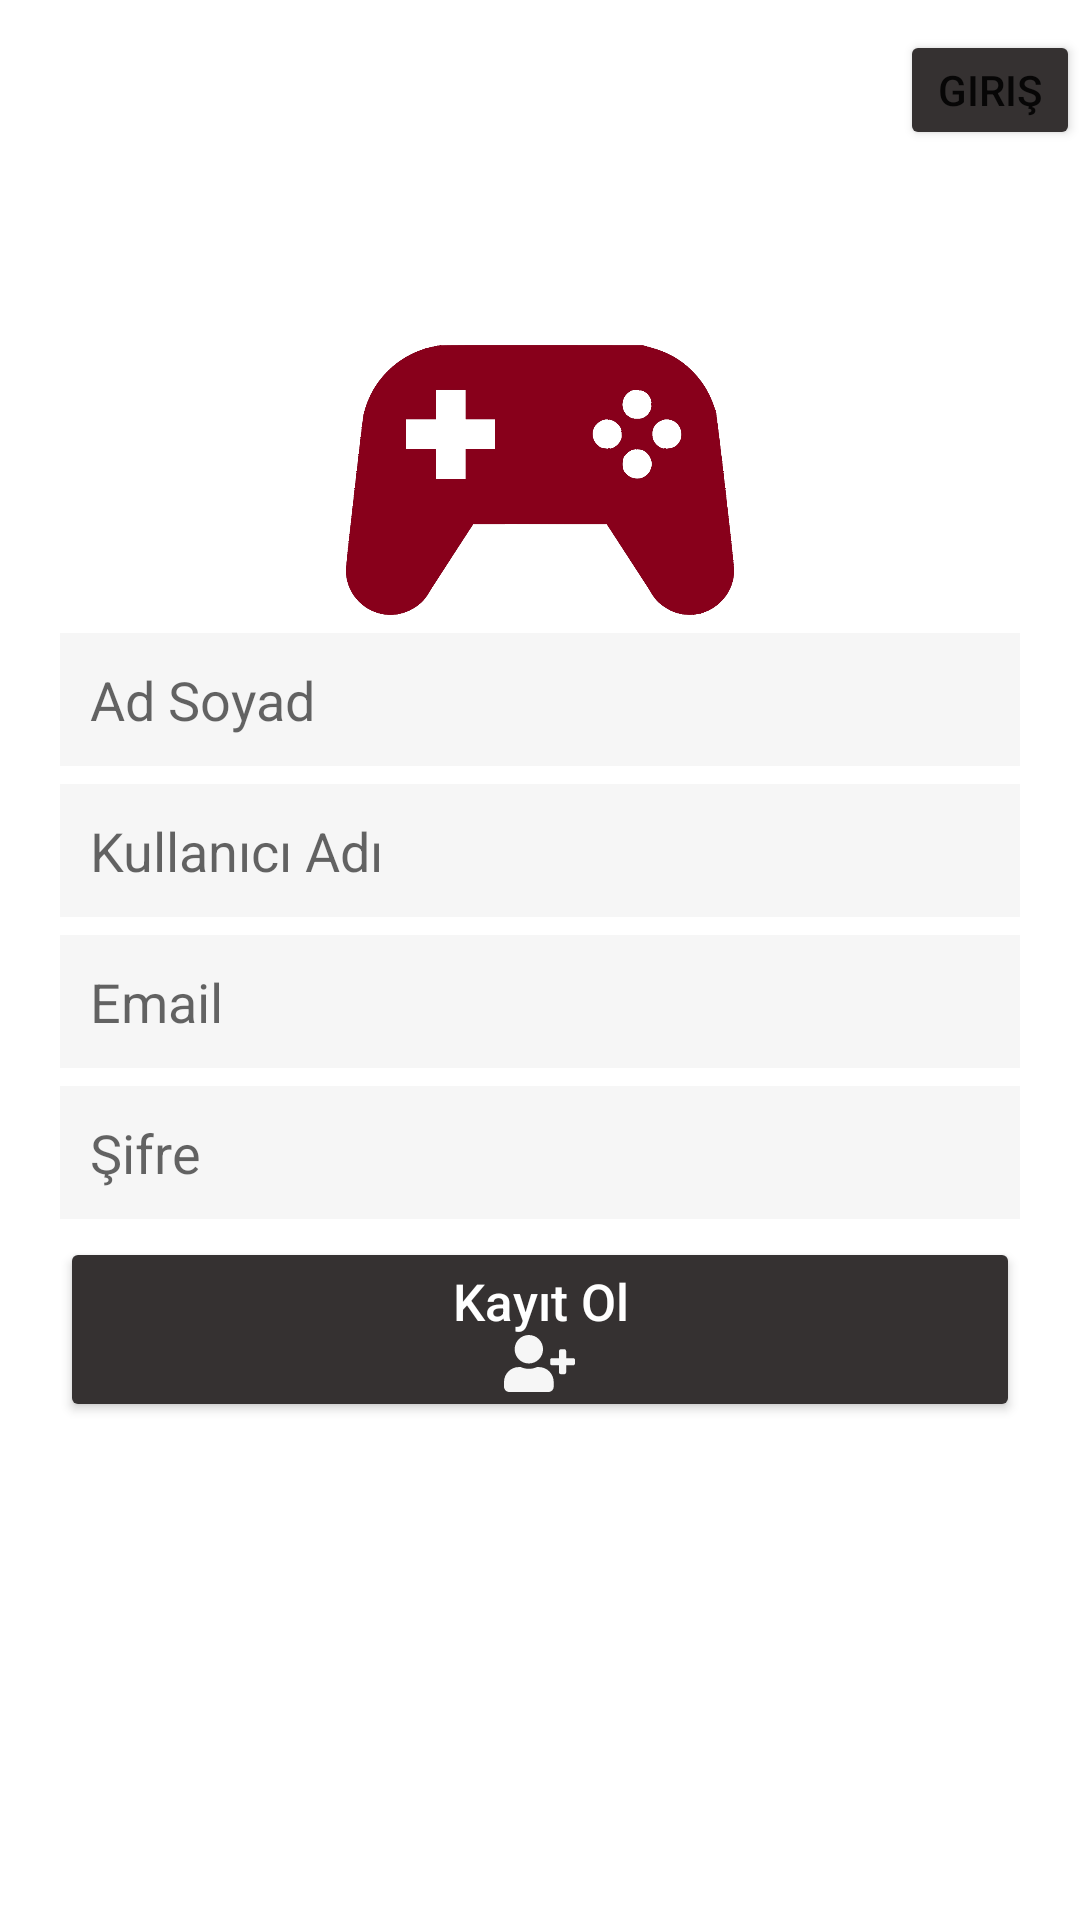

Layout XML and referenced resources for this Android screen:
<!-- AndroidManifest.xml: application theme Theme.GameGal_App -->
<!-- res/layout/activity_sign_up.xml -->
<?xml version="1.0" encoding="utf-8"?>
<RelativeLayout
    xmlns:android="http://schemas.android.com/apk/res/android"
    xmlns:app="http://schemas.android.com/apk/res-auto"
    xmlns:tools="http://schemas.android.com/tools"
    android:layout_width="match_parent"
    android:layout_height="match_parent"
    android:background="@color/white"
    tools:context=".Sign_up">

    <Button
        android:id="@+id/signin_link_btn"
        android:layout_width="150dp"
        android:layout_height="40dp"
        android:layout_marginStart="300dp"
        android:layout_marginTop="10dp"
        android:backgroundTint="@color/siyahrenk"
        android:text="Giriş"

        app:cornerRadius="100dp">


    </Button>

    <ImageView
        android:id="@+id/logo"
        android:layout_width="160dp"
        android:layout_height="90dp"
        android:layout_centerHorizontal="true"
        android:layout_marginTop="115dp"
        app:srcCompat="@drawable/bordologo">

    </ImageView>

    <EditText
        android:id="@+id/fullname_signup"
        android:layout_width="match_parent"
        android:layout_height="wrap_content"
        android:layout_below="@+id/logo"
        android:layout_marginLeft="20dp"
        android:layout_marginTop="6dp"
        android:layout_marginRight="20dp"
        android:background="#F6F6F6"
        android:hint="Ad Soyad"
        android:inputType="textEmailAddress"
        android:padding="10dp">

    </EditText>

    <EditText
        android:id="@+id/username_signup"
        android:layout_width="match_parent"
        android:layout_height="wrap_content"
        android:layout_below="@+id/fullname_signup"
        android:layout_marginLeft="20dp"
        android:layout_marginTop="6dp"
        android:layout_marginRight="20dp"
        android:background="#F6F6F6"
        android:hint="Kullanıcı Adı"
        android:inputType="textEmailAddress"
        android:padding="10dp">

    </EditText>

    <EditText
        android:id="@+id/email_signup"
        android:layout_width="match_parent"
        android:layout_height="wrap_content"
        android:background="#F6F6F6"
        android:padding="10dp"
        android:layout_below="@+id/username_signup"
        android:layout_marginLeft="20dp"
        android:layout_marginRight="20dp"
        android:layout_marginTop="6dp"
        android:inputType="textEmailAddress"
        android:hint="Email">

    </EditText>

    <EditText
        android:id="@+id/password_signup"
        android:layout_width="match_parent"
        android:layout_height="wrap_content"
        android:background="#F6F6F6"
        android:padding="10dp"
        android:layout_below="@+id/email_signup"
        android:layout_marginLeft="20dp"
        android:layout_marginRight="20dp"
        android:layout_marginTop="6dp"
        android:inputType="textPassword"
        android:hint="Şifre">

    </EditText>

    <Button
        android:id="@+id/signup_btn"
        android:layout_width="match_parent"
        android:layout_height="wrap_content"
        android:layout_below="@+id/password_signup"
        android:layout_marginLeft="20dp"
        android:layout_marginTop="6dp"
        android:layout_marginRight="20dp"
        android:backgroundTint="@color/siyahrenk"
        android:drawableBottom="@drawable/ic_user_plus_solid"
        android:text="Kayıt Ol"
        android:textAllCaps="false"
        android:textColor="@color/white"
        android:textSize="17dp">

    </Button>



</RelativeLayout>
<!-- resources referenced by this layout -->
<resources>
  <color name="siyahrenk">#FF353131</color>
  <color name="white">#FFFFFFFF</color>
  <!-- drawable bordologo: png bitmap (drawable, 27422 bytes) -->
  <!-- drawable ic_user_plus_solid (drawable) -->
  <vector android:height="19dp" android:viewportHeight="512"
      android:viewportWidth="640" android:width="23.75dp" xmlns:android="http://schemas.android.com/apk/res/android">
      <path android:fillColor="#F6F6F6" android:pathData="M624,208h-64v-64c0,-8.8 -7.2,-16 -16,-16h-32c-8.8,0 -16,7.2 -16,16v64h-64c-8.8,0 -16,7.2 -16,16v32c0,8.8 7.2,16 16,16h64v64c0,8.8 7.2,16 16,16h32c8.8,0 16,-7.2 16,-16v-64h64c8.8,0 16,-7.2 16,-16v-32c0,-8.8 -7.2,-16 -16,-16zM224,256c70.7,0 128,-57.3 128,-128S294.7,0 224,0 96,57.3 96,128s57.3,128 128,128zM313.6,288h-16.7c-22.2,10.2 -46.9,16 -72.9,16s-50.6,-5.8 -72.9,-16h-16.7C60.2,288 0,348.2 0,422.4L0,464c0,26.5 21.5,48 48,48h352c26.5,0 48,-21.5 48,-48v-41.6c0,-74.2 -60.2,-134.4 -134.4,-134.4z"/>
  </vector>
  <style name="Theme.GameGal_App" parent="Theme.MaterialComponents.DayNight.NoActionBar">
          
          <item name="colorPrimary">@color/purple_500</item>
          <item name="colorPrimaryVariant">@color/purple_700</item>
          <item name="colorOnPrimary">@color/white</item>
          
          <item name="colorSecondary">@color/teal_200</item>
          <item name="colorSecondaryVariant">@color/teal_700</item>
          
          <item name="android:statusBarColor" tools:targetApi="l">?attr/colorPrimaryVariant</item>
          
      </style>
  <color name="purple_500">#FF6200EE</color>
  <color name="purple_700">#FF3700B3</color>
  <color name="teal_200">#FF03DAC5</color>
  <color name="teal_700">#FF018786</color>
</resources>
